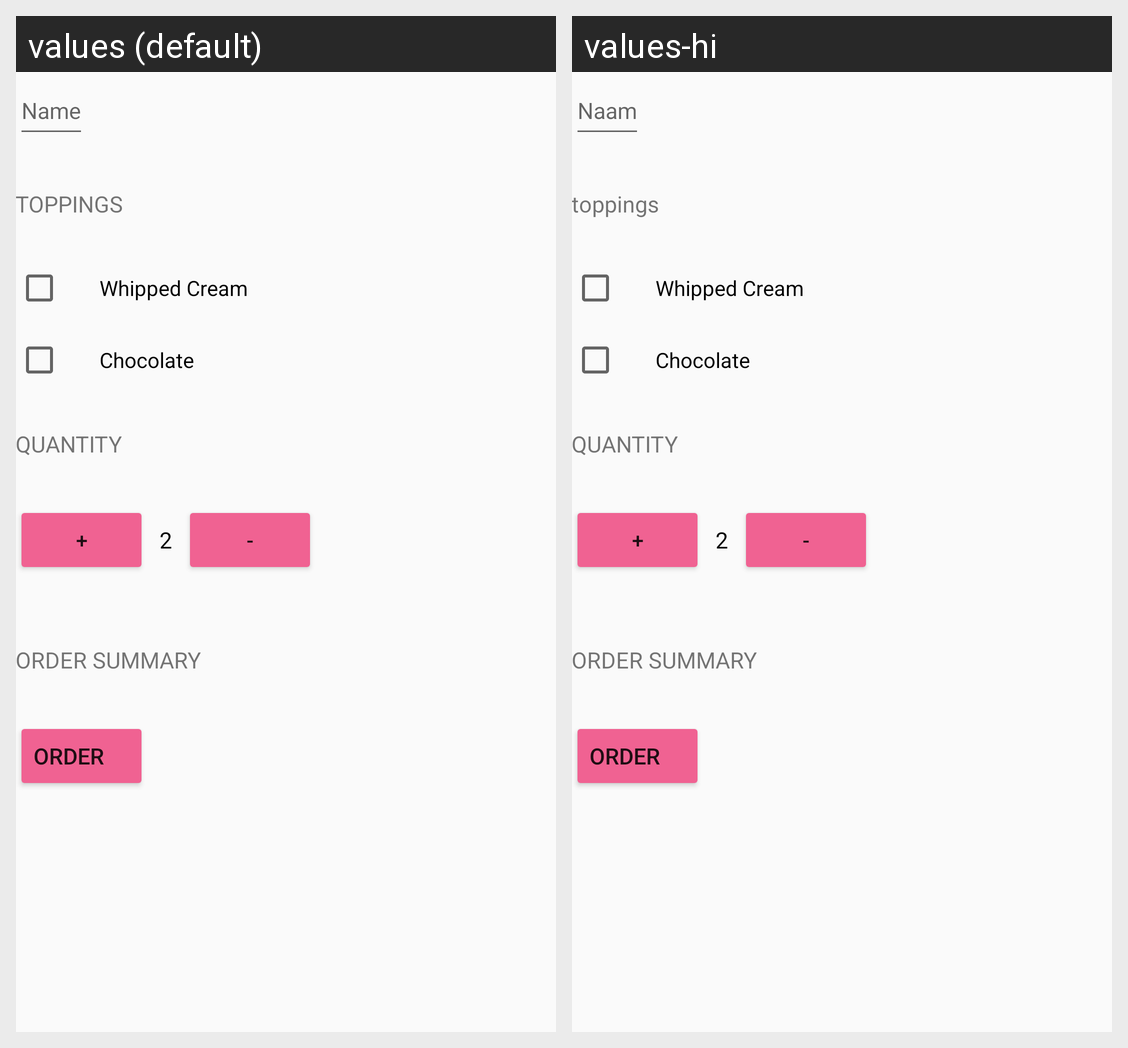

This grid shows one Android layout under two languages. Give, for every string resource on the screen, its name, the default text and each shown locale's text.
Android screen res/layout/activity_main.xml rendered under 2 locales, left to right: values (default), values-hi. Device: Nexus 5 (rendered at 1080×1920; each locale shown at half size, 540×960, under a caption strip naming it); theme AppTheme.
Strings drawn on this screen, with the default value and each locale's value (text and hints the layout hard-codes, and strings that could not be matched under every locale, appear in the picture but are not listed):

name
  values: Name
  values-hi: Naam

toppings
  values: TOPPINGS
  values-hi: toppings

whipped_cream
  values: Whipped Cream
  values-hi: Whipped Cream

chocolate
  values: Chocolate
  values-hi: Chocolate

quantity
  values: QUANTITY
  values-hi: QUANTITY

order_summary
  values: ORDER SUMMARY
  values-hi: ORDER SUMMARY

order
  values: ORDER
  values-hi: ORDER
